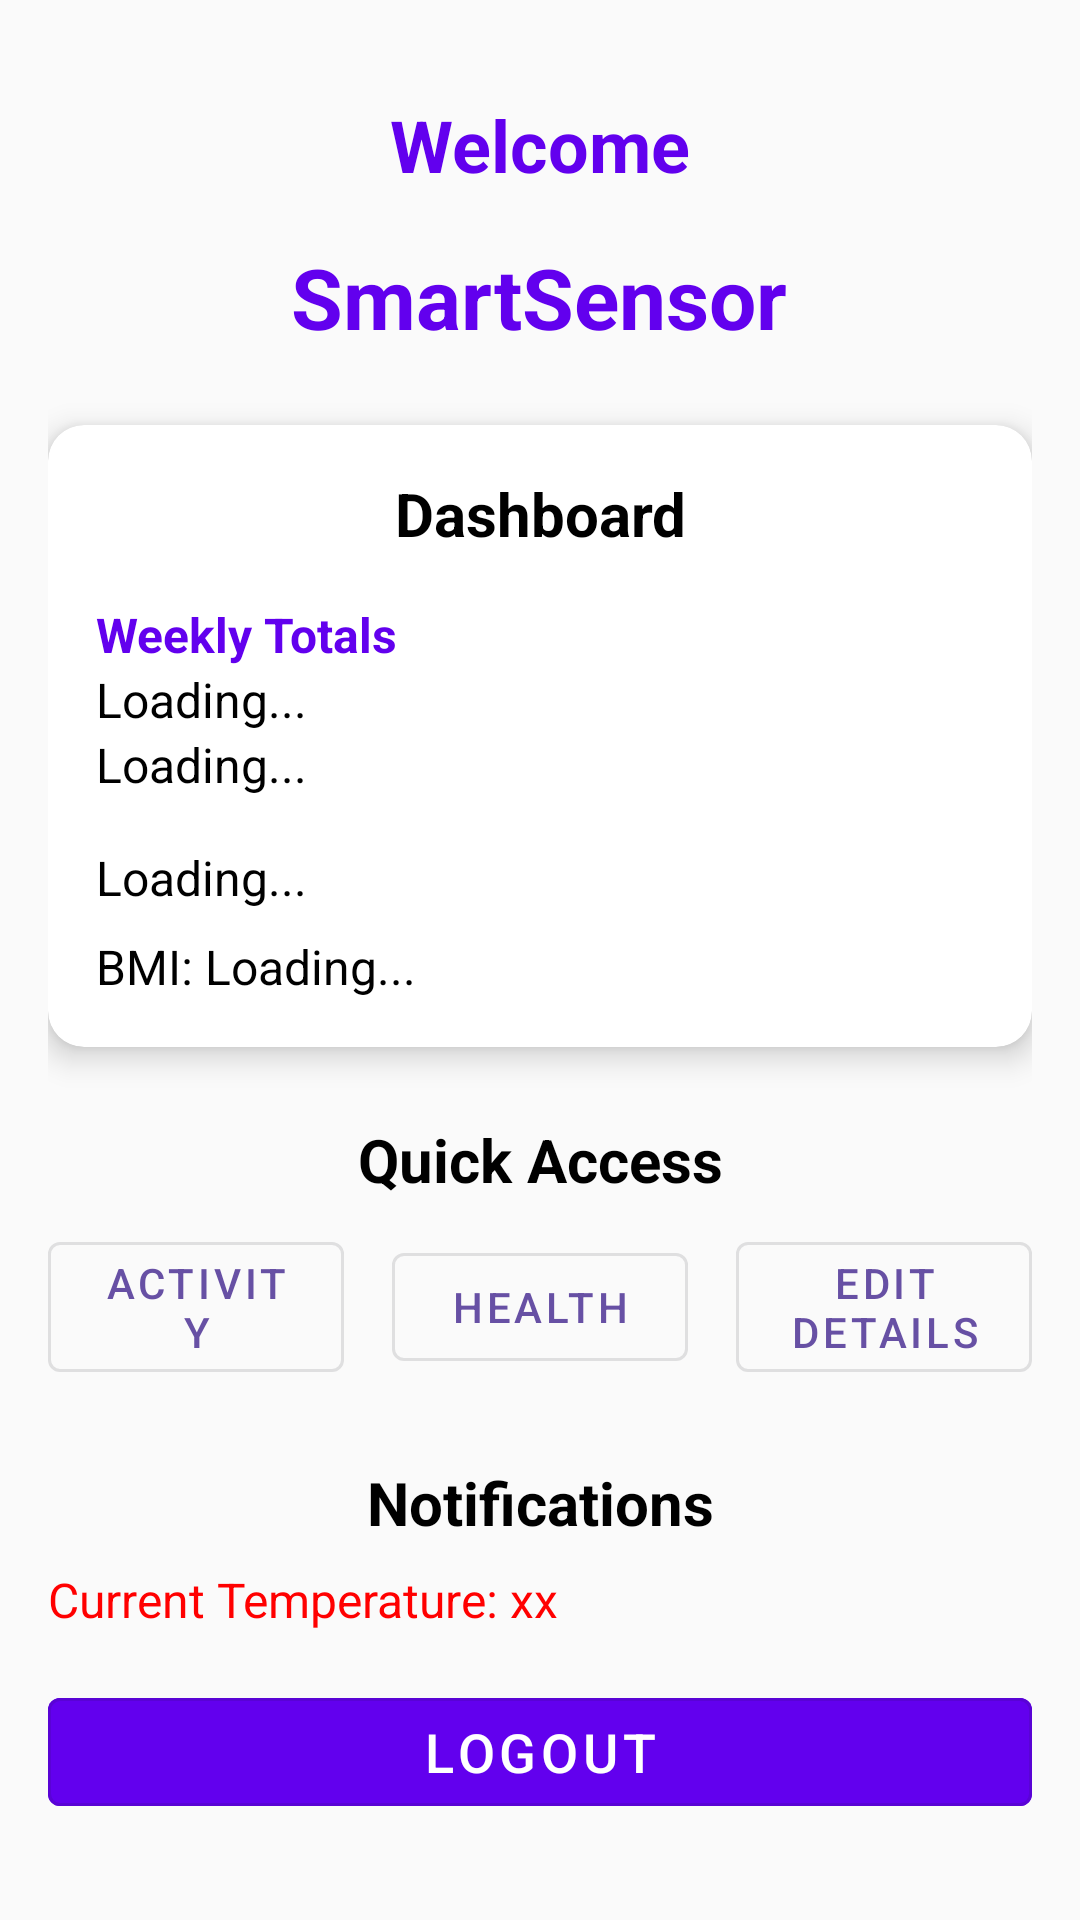

Produce the Android XML layout that renders to this screen, including the resource entries it uses.
<!-- AndroidManifest.xml: application theme Theme.SteppCounter -->
<!-- res/layout/activity_main.xml -->
<?xml version="1.0" encoding="utf-8"?>
<ScrollView xmlns:android="http://schemas.android.com/apk/res/android"
    xmlns:app="http://schemas.android.com/apk/res-auto"
    xmlns:tools="http://schemas.android.com/tools"
    android:layout_width="match_parent"
    android:layout_height="match_parent"
    android:fillViewport="true"
    android:background="#FAFAFA"
    tools:context=".MainActivity">



    <LinearLayout
        android:id="@+id/main"
        android:layout_width="match_parent"
        android:layout_height="wrap_content"
        android:orientation="vertical"
        android:padding="16dp"
        android:gravity="center">

        <TextView
            android:id="@+id/welcome_banner"
            android:layout_width="wrap_content"
            android:layout_height="wrap_content"
            android:text="Welcome"
            android:textSize="24sp"
            android:textStyle="bold"
            android:textColor="#6200EE"
            android:layout_gravity="center"
            android:layout_marginBottom="16dp"/>

        
        <TextView
            android:id="@+id/smart_sensor"
            android:layout_width="wrap_content"
            android:layout_height="wrap_content"
            android:text="SmartSensor"
            android:textSize="28sp"
            android:textStyle="bold"
            android:textColor="#6200EE"
            android:gravity="center"
            android:layout_marginBottom="24dp"/>

        
        <androidx.cardview.widget.CardView
            android:layout_width="match_parent"
            android:layout_height="wrap_content"
            app:cardElevation="6dp"
            app:cardCornerRadius="12dp"
            android:layout_marginBottom="24dp">

            <LinearLayout
                android:layout_width="match_parent"
                android:layout_height="wrap_content"
                android:orientation="vertical"
                android:padding="16dp">

                <TextView
                    android:id="@+id/dashboard"
                    android:layout_width="match_parent"
                    android:layout_height="wrap_content"
                    android:text="Dashboard"
                    android:textSize="20sp"
                    android:textStyle="bold"
                    android:textColor="#000"
                    android:gravity="center"
                    android:layout_marginBottom="16dp" />

                
                <LinearLayout
                    android:layout_width="match_parent"
                    android:layout_height="wrap_content"
                    android:orientation="horizontal">

                    <LinearLayout
                        android:layout_width="0dp"
                        android:layout_height="wrap_content"
                        android:layout_weight="1"
                        android:orientation="vertical">

                        <TextView
                            android:id="@+id/steps_label"
                            android:layout_width="wrap_content"
                            android:layout_height="wrap_content"
                            android:text="Weekly Totals"
                            android:textSize="16sp"
                            android:textStyle="bold"
                            android:textColor="#6200EE" />

                        <TextView
                            android:id="@+id/steps_value"
                            android:layout_width="wrap_content"
                            android:layout_height="wrap_content"
                            android:text="Loading..."
                            android:textSize="16sp"
                            android:textColor="#000" />

                        <TextView
                            android:id="@+id/distance_value"
                            android:layout_width="wrap_content"
                            android:layout_height="wrap_content"
                            android:text="Loading..."
                            android:textSize="16sp"
                            android:textColor="#000" />
                    </LinearLayout>
                </LinearLayout>

                
                <TextView
                    android:id="@+id/calories_burned"
                    android:layout_width="match_parent"
                    android:layout_height="wrap_content"
                    android:layout_marginTop="16dp"
                    android:text="Loading..."
                    android:textSize="16sp"
                    android:textColor="#000" />

                <TextView
                    android:id="@+id/bmi"
                    android:layout_width="match_parent"
                    android:layout_height="wrap_content"
                    android:layout_marginTop="8dp"
                    android:text="BMI: Loading..."
                    android:textSize="16sp"
                    android:textColor="#000" />
            </LinearLayout>
        </androidx.cardview.widget.CardView>

        
        <TextView
            android:id="@+id/quick_access_label"
            android:layout_width="match_parent"
            android:layout_height="wrap_content"
            android:text="Quick Access"
            android:textSize="20sp"
            android:textStyle="bold"
            android:textColor="#000"
            android:gravity="center"
            android:layout_marginBottom="8dp" />

        
        <LinearLayout
            android:layout_width="match_parent"
            android:layout_height="wrap_content"
            android:orientation="horizontal"
            android:gravity="center"
            android:layout_marginBottom="24dp">

            <com.google.android.material.button.MaterialButton
                android:id="@+id/activity_button"
                android:layout_width="0dp"
                android:layout_height="wrap_content"
                android:layout_weight="1"
                android:text="Activity"
                style="@style/Widget.MaterialComponents.Button.OutlinedButton"/>

            <com.google.android.material.button.MaterialButton
                android:id="@+id/health_button"
                android:layout_width="0dp"
                android:layout_height="wrap_content"
                android:layout_weight="1"
                android:text="Health"
                android:layout_marginStart="16dp"
                android:layout_marginEnd="16dp"
                style="@style/Widget.MaterialComponents.Button.OutlinedButton"/>

            <com.google.android.material.button.MaterialButton
                android:id="@+id/edit_details_button"
                android:layout_width="0dp"
                android:layout_height="wrap_content"
                android:layout_weight="1"
                android:text="Edit Details"
                style="@style/Widget.MaterialComponents.Button.OutlinedButton"/>
        </LinearLayout>

        
        <TextView
            android:id="@+id/notifications_label"
            android:layout_width="match_parent"
            android:layout_height="wrap_content"
            android:text="Notifications"
            android:textSize="20sp"
            android:textStyle="bold"
            android:textColor="#000"
            android:gravity="center"/>

        
        <TextView
            android:id="@+id/alert"
            android:layout_width="match_parent"
            android:layout_height="wrap_content"
            android:text="Current Temperature: xx"
            android:textSize="16sp"
            android:textColor="#FF0000"
            android:layout_marginTop="8dp" />

        <com.google.android.material.button.MaterialButton
            android:id="@+id/logout_button"
            android:layout_width="match_parent"
            android:layout_height="wrap_content"
            android:text="Logout"
            android:textSize="18sp"
            android:layout_marginTop="16dp"
            style="@style/Widget.MaterialComponents.Button.OutlinedButton"
            android:backgroundTint="#6200EE"
            android:textColor="#FFFFFF"/>
    </LinearLayout>
</ScrollView>
<!-- resources referenced by this layout -->
<resources>
  <style name="Theme.SteppCounter" parent="Base.Theme.SteppCounter" />
  <style name="Base.Theme.SteppCounter" parent="Theme.Material3.DayNight.NoActionBar">
          
          
      </style>
</resources>
